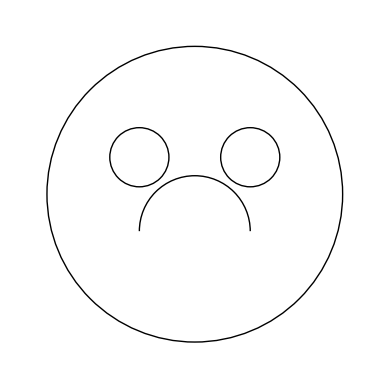

Here is the Python script that generated this plot:
import matplotlib.pyplot as plt
import numpy as np

fig, ax = plt.subplots()

# Draw the main circle (face)
face = plt.Circle((0.5, 0.5), 0.4, fill=False)

# Draw two smaller circles in the upper half (eyes)
left_eye = plt.Circle((0.35, 0.6), 0.08, fill=False)
right_eye = plt.Circle((0.65, 0.6), 0.08, fill=False)

# Draw a half circle in the lower half (mouth)
mouth = plt.matplotlib.patches.Arc((0.5, 0.4), 0.3, 0.3, 
                                  theta1=0, theta2=180)

# Add all elements to the plot
ax.add_patch(face)
ax.add_patch(left_eye)
ax.add_patch(right_eye)
ax.add_patch(mouth)

# Set the axis limits and aspect ratio
ax.set_xlim(0, 1)
ax.set_ylim(0, 1)
ax.set_aspect('equal')

# Remove axis
ax.axis('off')

# Save the plot
plt.savefig('smiley_face.png', bbox_inches='tight', dpi=300)
plt.close()
